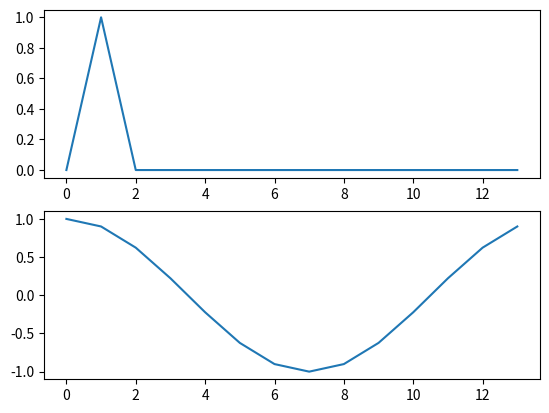

The script that saved this image:
import numpy as np
import matplotlib.pyplot as plt

x = np.inf

print(2 * x)
print(2 / x)

v1 = np.array([1,2,3,np.nan,5])
print(v1)
print(np.sum(v1))
print(np.nansum(v1))

print(1j ** 2)
c1 = 3 + 2j
c2 = -5 + 4j
print(c1 + c2)

signal = np.array([0,1,0,0,0,0,0,0,0,0,0,0,0,0])
result = np.fft.fft(signal)
print(result)
plt.subplot(211)
plt.plot(signal)
plt.subplot(212)
plt.plot(np.real(result))
plt.show()